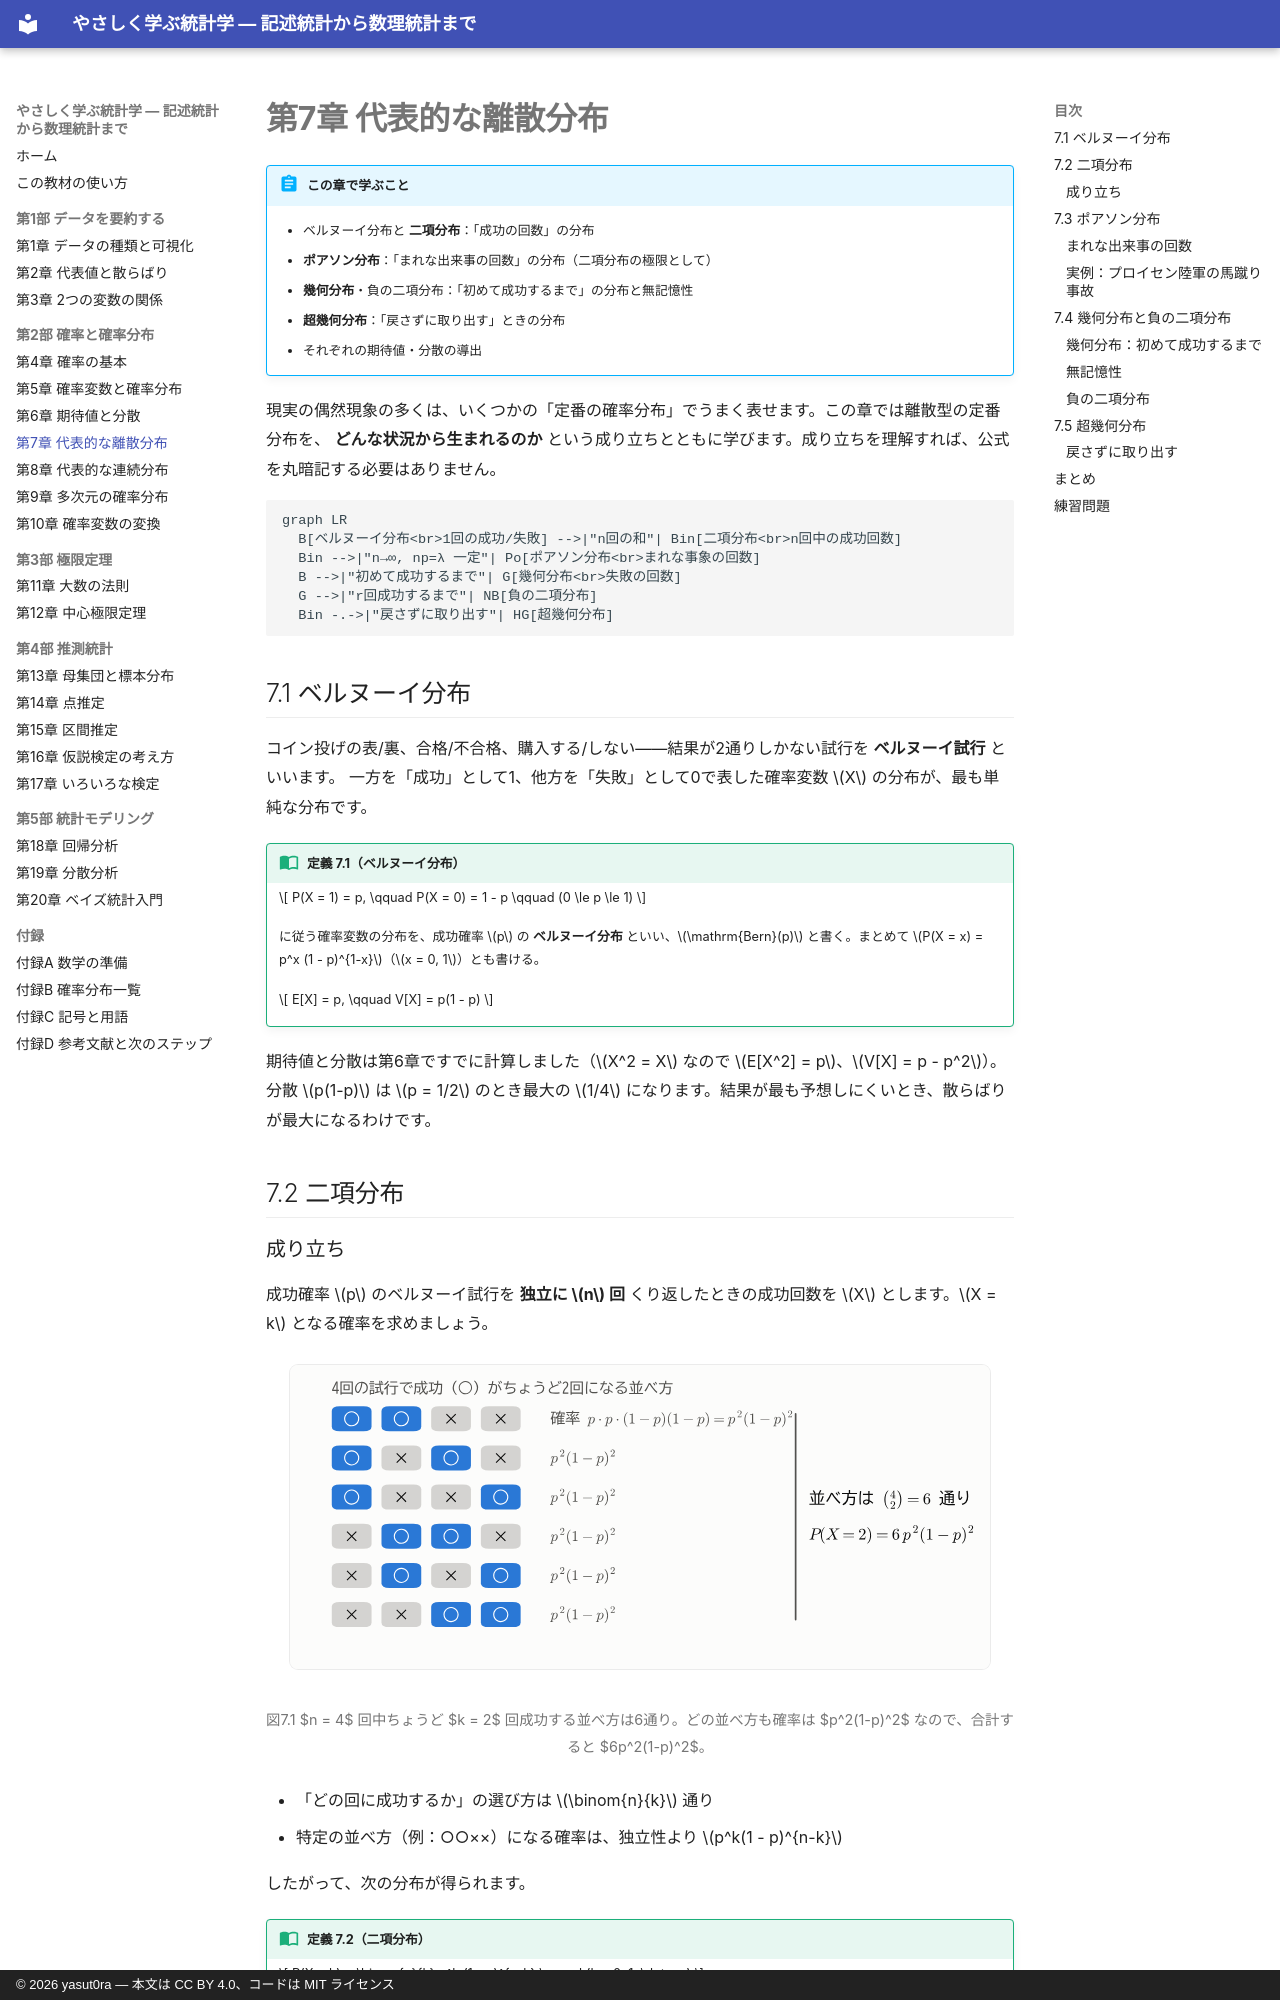

repository: yasut0ra/learn-stats-ja · page: part2/07-discrete-distributions/index.html · generator: mkdocs · copyright: © 2026 yasut0ra — 本文は CC BY 4.0、コードは MIT ライセンス

# 第7章 代表的な離散分布

!!! abstract "この章で学ぶこと"
    - ベルヌーイ分布と **二項分布**：「成功の回数」の分布
    - **ポアソン分布**：「まれな出来事の回数」の分布（二項分布の極限として）
    - **幾何分布**・負の二項分布：「初めて成功するまで」の分布と無記憶性
    - **超幾何分布**：「戻さずに取り出す」ときの分布
    - それぞれの期待値・分散の導出

現実の偶然現象の多くは、いくつかの「定番の確率分布」でうまく表せます。この章では離散型の定番分布を、
**どんな状況から生まれるのか** という成り立ちとともに学びます。成り立ちを理解すれば、公式を丸暗記する必要はありません。

```mermaid
graph LR
  B[ベルヌーイ分布<br>1回の成功/失敗] -->|"n回の和"| Bin[二項分布<br>n回中の成功回数]
  Bin -->|"n→∞, np=λ 一定"| Po[ポアソン分布<br>まれな事象の回数]
  B -->|"初めて成功するまで"| G[幾何分布<br>失敗の回数]
  G -->|"r回成功するまで"| NB[負の二項分布]
  Bin -.->|"戻さずに取り出す"| HG[超幾何分布]
```

## 7.1 ベルヌーイ分布

コイン投げの表/裏、合格/不合格、購入する/しない——結果が2通りしかない試行を **ベルヌーイ試行** といいます。
一方を「成功」として1、他方を「失敗」として0で表した確率変数 $X$ の分布が、最も単純な分布です。

!!! definition "定義 7.1（ベルヌーイ分布）"
    $$
    P(X = 1) = p, \qquad P(X = 0) = 1 - p \qquad (0 \le p \le 1)
    $$

    に従う確率変数の分布を、成功確率 $p$ の **ベルヌーイ分布** といい、$\mathrm{Bern}(p)$ と書く。まとめて $P(X = x) = p^x (1 - p)^{1-x}$（$x = 0, 1$）とも書ける。

    $$
    E[X] = p, \qquad V[X] = p(1 - p)
    $$

期待値と分散は第6章ですでに計算しました（$X^2 = X$ なので $E[X^2] = p$、$V[X] = p - p^2$）。
分散 $p(1-p)$ は $p = 1/2$ のとき最大の $1/4$ になります。結果が最も予想しにくいとき、散らばりが最大になるわけです。

## 7.2 二項分布
